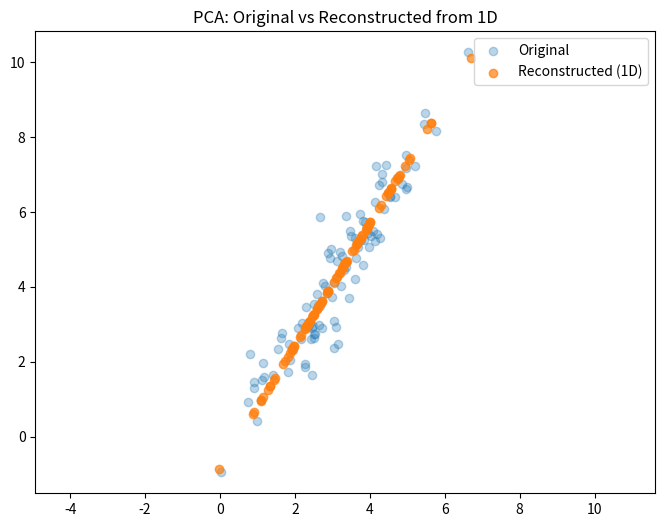

Write the Python code that produced this figure.
import numpy as np
import matplotlib.pyplot as plt

# Generate some synthetic 2D data (e.g., ellipse shape)
# np.random.seed(42)
mean = [3, 4]

cov = [[2, 3], 
       [3, 5]]  # Covariance matrix for correlated features
X = np.random.multivariate_normal(mean, cov, 100).T  # Transpose to get shape (2, n_samples)

# Step 1: Standardize the data (zero mean, unit variance)
X_mean = np.mean(X, axis=1, keepdims=True)  # Mean of each feature
X_std = np.std(X, axis=1, keepdims=True)    # Std of each feature
X_normalized = (X - X_mean) / X_std  # Standardize the data

# Step 2: Compute covariance matrix
# Note: Using (n-1) for sample covariance, (n) would be population covariance
cov_matrix = X_normalized @ X_normalized.T / (X.shape[1] - 1)  # Sample covariance matrix

# Step 3: Compute eigenvalues and eigenvectors
# Note: np.linalg.eigh is used for symmetric matrices (like covariance matrices)
# It returns eigenvalues in ascending order, so we need to sort them
eigenvalues, eigenvectors = np.linalg.eigh(cov_matrix)

# Step 4: Sort eigenvectors by decreasing eigenvalues
sorted_idx = np.argsort(eigenvalues)[::-1]
eigenvalues = eigenvalues[sorted_idx]
eigenvectors = eigenvectors[:, sorted_idx]

# Step 5: Project data onto top k eigenvectors (let's reduce to 1D)
k = 1
W = eigenvectors[:, :k]
print("Projection Matrix W:\n", W)
print("X_centered shape:", X_normalized.shape)
print("W shape:", W.shape)
P_pi = W @ W.T
lambda_coordinates = W.T @ X_normalized  # coordinates of data in the new space, each column is a point in the new space with basis W
X_projections = P_pi @ X_normalized

# Optional: Reconstruct the data (approximation) for visualization
# This is not part of PCA but useful for visualization
print("X_projections shape:", X_projections.shape)
X_approx = X_projections * X_std + X_mean

# Plot original vs reconstructed
plt.figure(figsize=(8, 6))
plt.scatter(X[0, :], X[1, :], alpha=0.3, label='Original')
plt.scatter(X_approx[0, :], X_approx[1, :], alpha=0.7, label='Reconstructed (1D)')
plt.axis('equal')
plt.legend()
plt.title("PCA: Original vs Reconstructed from 1D")
plt.show()
